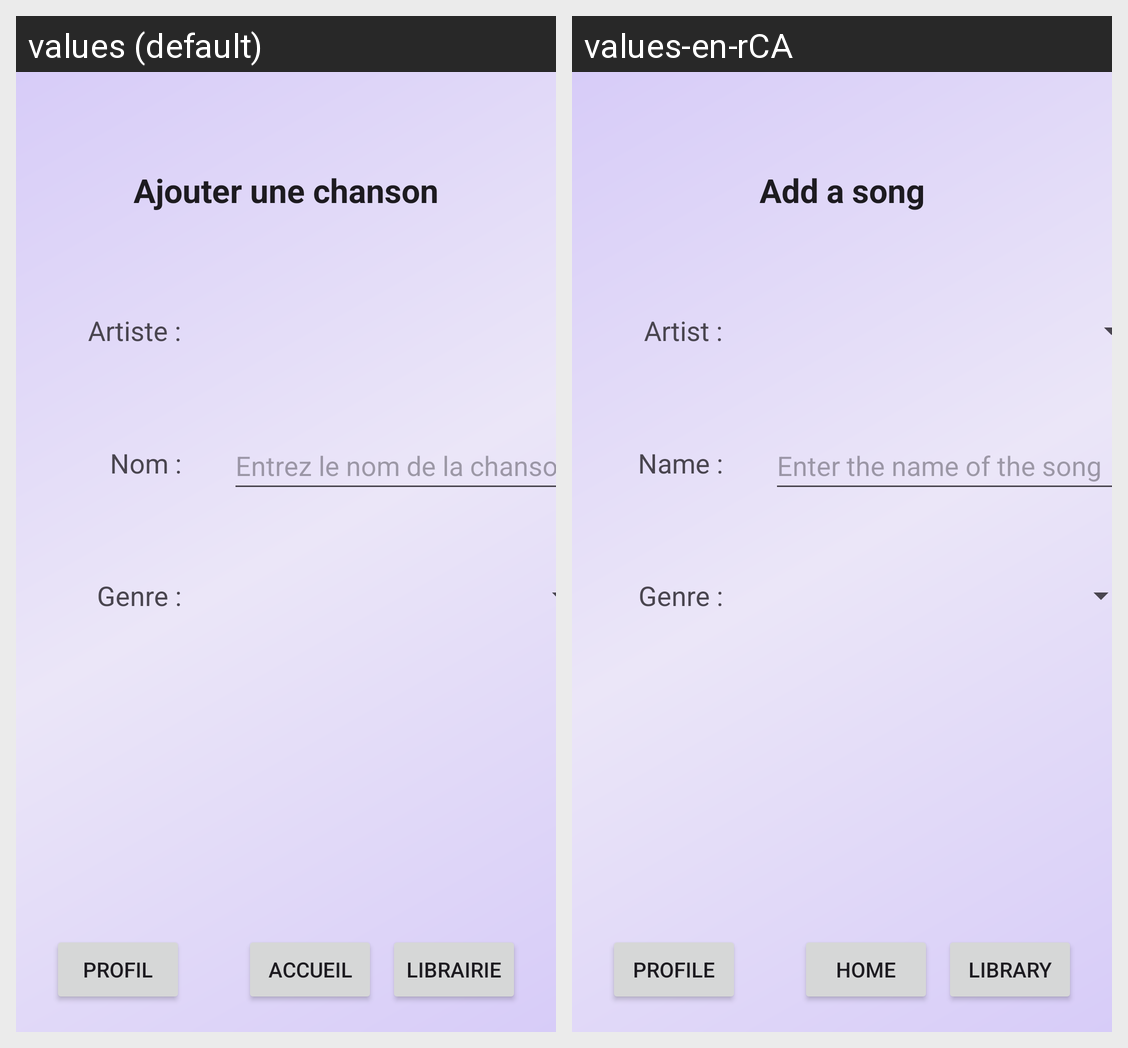

The same Android screen rendered under two of its app's locales, left to right. List the strings drawn on it with the default value and each locale's translation.
Android screen res/layout/activity_formulaire.xml rendered under 2 locales, left to right: values (default), values-en-rCA. Device: Nexus 5 (rendered at 1080×1920; each locale shown at half size, 540×960, under a caption strip naming it); theme Theme.AudioLibraryTP2.
Strings drawn on this screen, with the default value and each locale's value (text and hints the layout hard-codes, and strings that could not be matched under every locale, appear in the picture but are not listed):

profile_btn
  values: Profil
  values-en-rCA: Profile

accueil_btn
  values: Accueil
  values-en-rCA: Home

librairie_btn
  values: Librairie
  values-en-rCA: Library

ajouter_une_chanson
  values: Ajouter une chanson
  values-en-rCA: Add a song

saisir_nom_chanson_hint
  values: Entrez le nom de la chanson
  values-en-rCA: Enter the name of the song

artiste_label
  values: Artiste :
  values-en-rCA: Artist :

nom_chanson_label
  values: Nom :
  values-en-rCA: Name :

genre_chanson_label
  values: Genre :
  values-en-rCA: Genre :  [not translated; the default value is used]
